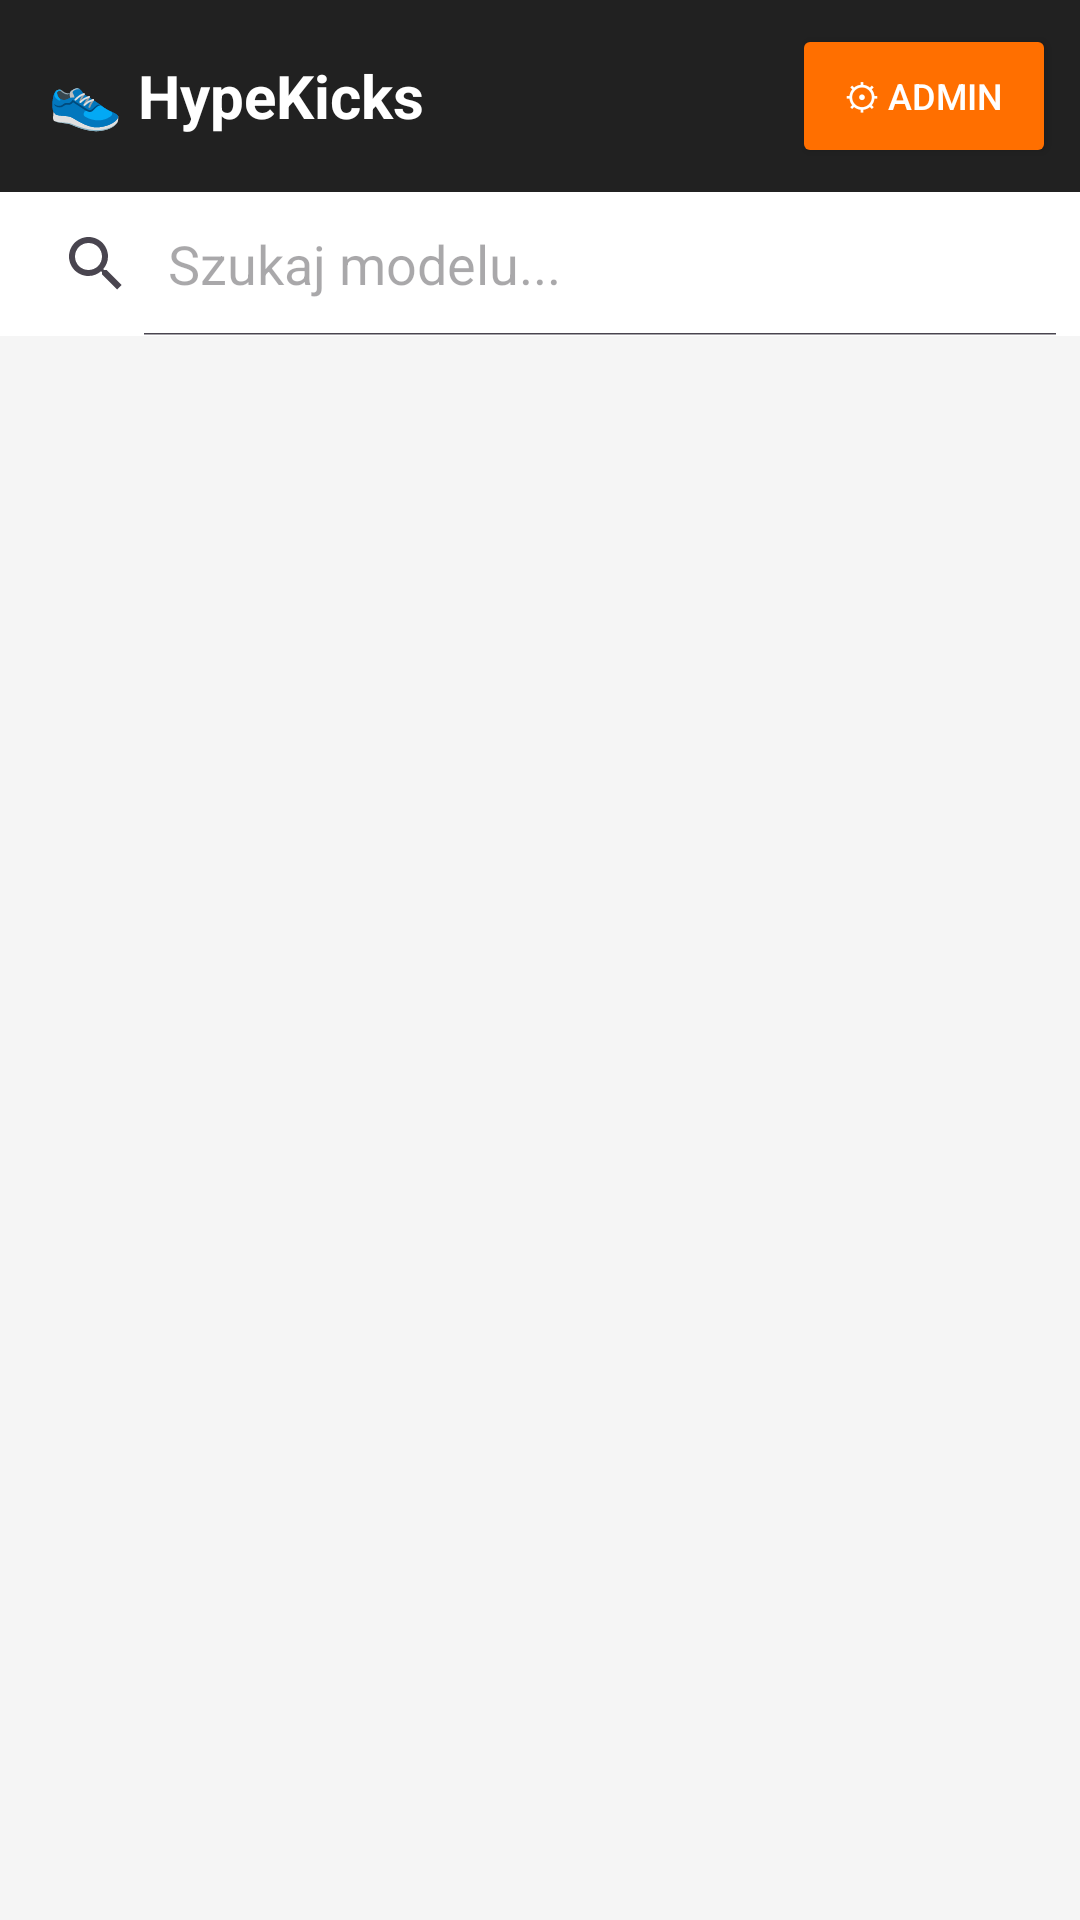

Write the Android layout XML for this screen, with the resource values it uses.
<!-- AndroidManifest.xml: application theme Theme.HypekicksDabrowskiBogusz -->
<!-- res/layout/activity_storefront.xml -->
<?xml version="1.0" encoding="utf-8"?>
<LinearLayout
    xmlns:android="http://schemas.android.com/apk/res/android"
    android:layout_width="match_parent"
    android:layout_height="match_parent"
    android:orientation="vertical"
    android:background="#F5F5F5">

    <LinearLayout
        android:layout_width="match_parent"
        android:layout_height="wrap_content"
        android:orientation="horizontal"
        android:gravity="center_vertical"
        android:background="#212121"
        android:padding="8dp">

        <TextView
            android:layout_width="0dp"
            android:layout_height="wrap_content"
            android:layout_weight="1"
            android:text="👟 HypeKicks"
            android:textColor="#FFFFFF"
            android:textSize="20sp"
            android:textStyle="bold"
            android:paddingStart="8dp"/>

        <Button
            android:id="@+id/adminButton"
            android:layout_width="wrap_content"
            android:layout_height="wrap_content"
            android:text="⚙ Admin"
            android:textColor="#FFFFFF"
            android:backgroundTint="#FF6F00"
            android:textSize="12sp"/>
    </LinearLayout>

    <SearchView
        android:id="@+id/searchView"
        android:layout_width="match_parent"
        android:layout_height="wrap_content"
        android:queryHint="Szukaj modelu..."
        android:iconifiedByDefault="false"
        android:background="#FFFFFF"/>

    <GridView
        android:id="@+id/sneakerGrid"
        android:layout_width="match_parent"
        android:layout_height="match_parent"
        android:numColumns="2"
        android:horizontalSpacing="8dp"
        android:verticalSpacing="8dp"
        android:padding="8dp"
        android:stretchMode="columnWidth"/>

</LinearLayout>
<!-- resources referenced by this layout -->
<resources>
  <style name="Theme.HypekicksDabrowskiBogusz" parent="Base.Theme.HypekicksDabrowskiBogusz" />
  <style name="Base.Theme.HypekicksDabrowskiBogusz" parent="Theme.Material3.DayNight.NoActionBar">
          
          
      </style>
</resources>
